Run: headless pygame with SDL's dummy video driver; simulated clock (each Clock.tick advances the game by its frame time, no real sleeping); random seed 0; keys injected as events and as key.get_pressed() state; no mouse input.
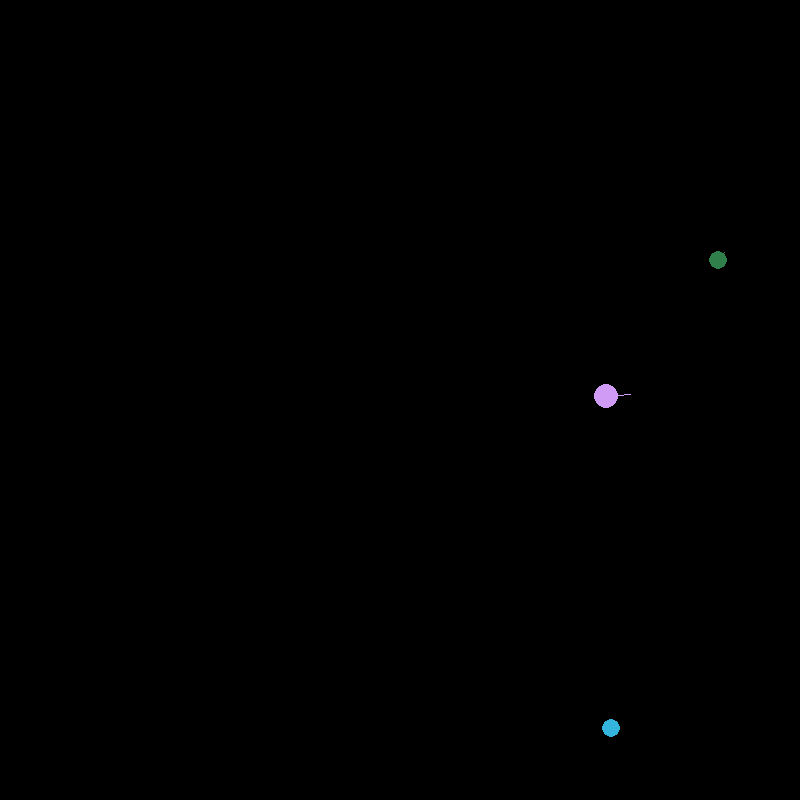
Frame 1 of 1 · flips 1–60 · no input

The pygame program that drew these frames:

#pylint:disable=C0325
#!/usr/bin/python3
# coding: utf-8
import math
#import pygame_sdl2
#pygame_sdl2.import_as_pygame()
import sys
import pygame
from pygame.locals import *
import random


G = 100000
WIDTH  = 800
HEIGHT = 800
PI = math.pi
STARTBODYCOUNT = 4
STARTBODYSPEED = 50
BLACK = 0,0,0
WHITE = 255,255,255
stars = list()
framerate = 60
force = []
direct = []
forcePower = 0
MAXPATH = 300


pygame.init()
SCREEN = pygame.display.set_mode((WIDTH,HEIGHT))
myfont = pygame.font.SysFont("DejaVuSans", 64)
clock = pygame.time.Clock()



class Body():
	def __init__(self,id=-1,r=1,mass=3,pos=[500,500],vel=[100,100],col=[255,255,255]):
		self.id = id
		self.mass = mass
		self.r = math.pow(mass/PI*(3.0/4.0),1.0/3.0)
		#self.r = self.calr(self.mass)
		self.pos = pos
		self.vel = vel
		self.col= col
		#self.path = list()
		self.path = [[self.pos[0],self.pos[1]]]
		#self.path.append([100,200])    #for testing
	
	def calr(self):
		'''if not max1:
			max1 = self
		if max1.mass <= self.mass:
			max1 = self
		'''
		#print(math.pow(self.mass/PI*(3.0/4.0),1.0/3.0))
		self.r = math.pow(self.mass/PI*(3.0/4.0),1.0/3.0)
		return self.r
		
	def show(self):
		global SCREEN
		pygame.draw.circle(SCREEN,self.col,[int(self.pos[0]),int(self.pos[1])],int(self.r),int(self.r))
			
	def update(self):
		self.pos[0] = self.pos[0] + self.vel[0]
		self.pos[1] = self.pos[1] + self.vel[1]
		self.path.append(self.pos)
		
		if((len(self.path) > MAXPATH) and (len(stars) > 10)):
			del self.path[0]
		#if(len(self.path) > (MAXPATH*3)):
			#del self.path[0]
		
		 #下面反弹效果这部分给注释了.留着或者能挽救下跑出屏幕的可怜星星
		if(self.pos[0] <= -WIDTH*2) or (self.pos[0] >= WIDTH*2):
			self.vel[0] *= -1
		if(self.pos[1] <= -HEIGHT*2) or (self.pos[1] >= HEIGHT*2):
			self.vel[1] *= -1
			
	def showPath(self):
		closed = False
		global SCREEN
		pygame.draw.aalines(SCREEN,self.col,closed,self.path,1)

other = Body()

def attract(body):
	global other
	global direct
	global force
	global forcePower
	for i in range(0,len(stars)-1):
		other = stars[i]
		if other.id == body.id:
			continue
		direct = [body.pos[0] - other.pos[0] ,body.pos[1] - other.pos[1]]
		if(math.sqrt(direct[0]**2+direct[1]**2) <= (body.r+other.r)):
			if(body.mass>=other.mass):
				body.vel[0] =  (body.vel[0] * body.mass + other.vel[0] * other.mass)/(body.mass + other.mass)
				body.vel[1] =  (body.vel[1] * body.mass + other.vel[1] * other.mass)/(body.mass + other.mass)
				body.mass = body.mass + other.mass
				body.r = body.calr()
				del stars[i]
			continue

		forcePower = G * (body.mass + other.mass)/(direct[0] ** 2 + direct[1] ** 2)
		force = [forcePower * direct[0]/math.sqrt(direct[0]**2+direct[1]**2),forcePower * direct[1]/math.sqrt(direct[0]**2+direct[1]**2)]
		other.vel = [(other.vel[0]+force[0])/other.mass*(1/framerate),(other.vel[1]+force[1])/other.mass*(1/framerate)]

def setup():
	startBodyMass = [500,10000]
	for i in range(0,STARTBODYCOUNT-1):
    #stars[i] = Body(id=i,r=1,mass=random.uniform(startBodyMass[0],startBodyMass[1]),pos=[random.uniform(100,1500),random.uniform(100,800)],vel=[random.uniform(0,STARTBODYSPEED),random.uniform(0,STARTBODYSPEED)],col=[random.randint(0,255),random.randint(0,255),random.randint(0,255)])
		stars.append(Body(id=i,r=1,mass=random.uniform(startBodyMass[0],startBodyMass[1]),pos=[random.uniform(100,WIDTH),random.uniform(100,HEIGHT)],vel=[random.uniform(-1*STARTBODYSPEED,STARTBODYSPEED),random.uniform(-1*STARTBODYSPEED,STARTBODYSPEED)],col=[random.randint(0,255),random.randint(0,255),random.randint(0,255)]))
    
	stars.append(Body(id=STARTBODYCOUNT-1,r=1,mass=500000,pos=[500,500],vel=[0,0],col=[255,255,255]))
	

def draw1():
	for i in range(0,len(stars)-1):
		closed = False
		#pygame.draw.circle(SCREEN,stars[i].col,[int(stars[i].pos[0]),int(stars[i].pos[1])],int(stars[i].r),int(stars[i].r))
		stars[i].show()
		
		attract(stars[i])
		stars[i].update()
		#pygame.draw.aalines(screen,stars[i].col,closed,stars[i].path,1)
		#pygame.draw.aalines(SCREEN,stars[i].col,closed,stars[i].path,1)
		#stars[i].showPath()
		for j in range(0,len(stars[i].path)-1):
			if(j==0):
				continue
			pygame.draw.line(SCREEN,stars[i].col,stars[i].path[j-1],stars[i].path[j],1)
        
        
def main():

	max1 = Body()
	max1.calr()
	max1.r = 1
	print(max1.calr())
	print(max1.r)
	setup()
	print(stars[1].id)
	print(stars[1].mass)
	print()
	while True:
		for event in pygame.event.get():
			if event.type in (pygame.QUIT, pygame.KEYDOWN):
				sys.exit()  # 按键响应，按键后退出
		clock.tick(framerate)
		SCREEN.fill((0, 0, 0))
		#max1.show()
		draw1()
		#print(max1.path)
		
		#pygame.draw.circle(SCREEN,max1.col,max1.pos,max1.r,max1.r)
		pygame.display.flip()
		#max1.show()
	#print(math.pow(2.0/PI*(3.0/4.0),1.0/3.0))
	
main()
